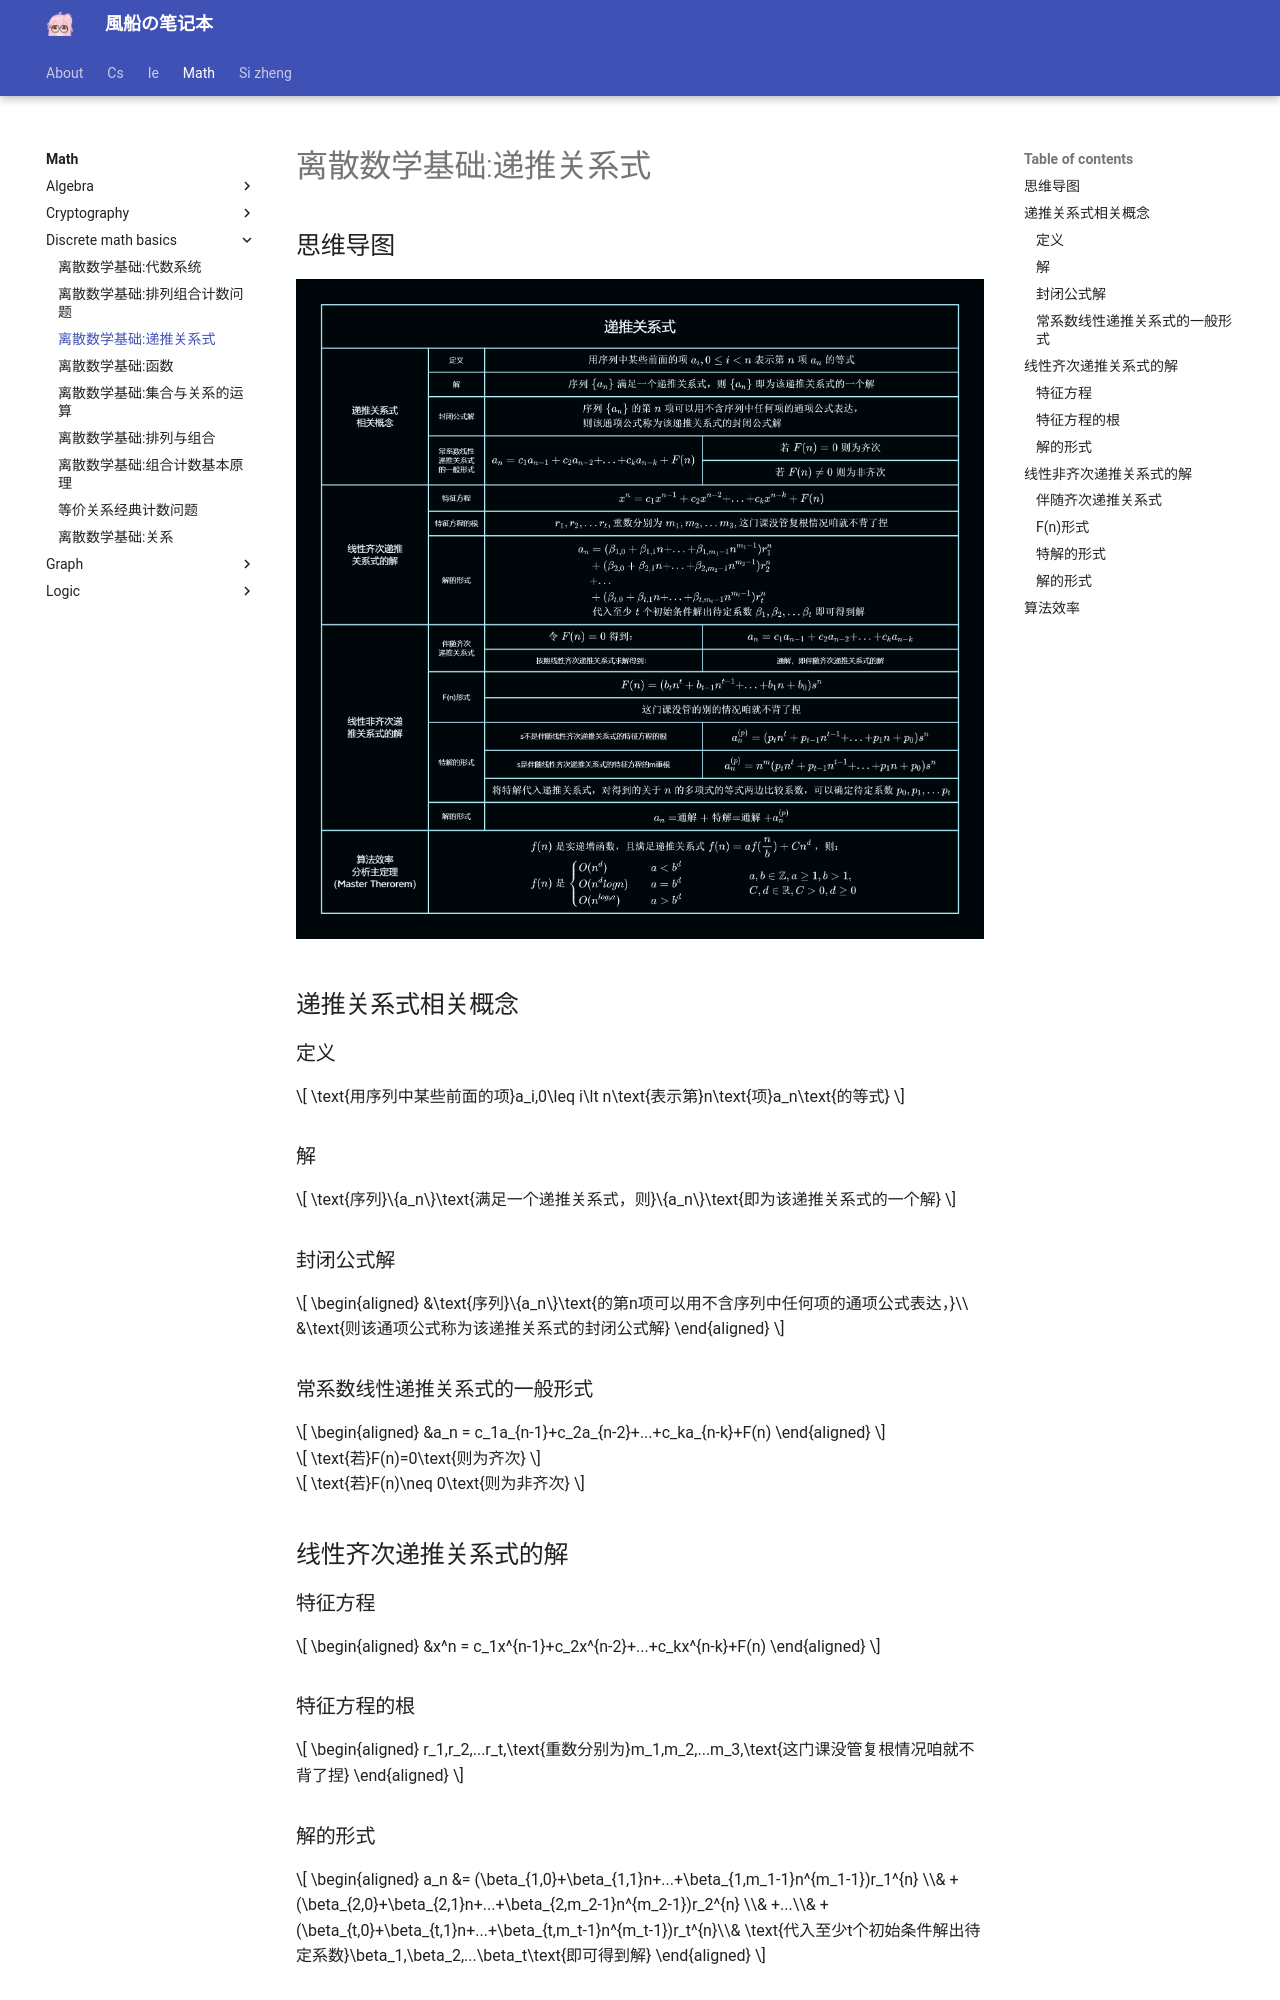

repository: fuuzen/notebook · page: math/discrete-math-basics/difference-equations/index.html · generator: mkdocs

---
title: 离散数学基础:递推关系式
date: 2024/01/09
math: true
categories:
  - [数学, 离散数学, 离散数学基础]
tags:
  - 离散数学
---

## 思维导图

![递推关系式](../../../assets/math/discrete-math-basics/递推关系式.png)

## 递推关系式相关概念

### 定义

$$
\text{用序列中某些前面的项}a_i,0\leq i\lt n\text{表示第}n\text{项}a_n\text{的等式}
$$

### 解

$$
\text{序列}\{a_n\}\text{满足一个递推关系式，则}\{a_n\}\text{即为该递推关系式的一个解}
$$

### 封闭公式解

$$
\begin{aligned} &\text{序列}\{a_n\}\text{的第n项可以用不含序列中任何项的通项公式表达，}\\
&\text{则该通项公式称为该递推关系式的封闭公式解}
\end{aligned}
$$

### 常系数线性递推关系式的一般形式

$$
\begin{aligned} &a_n = c_1a_{n-1}+c_2a_{n-2}+...+c_ka_{n-k}+F(n)
\end{aligned}
$$

$$
\text{若}F(n)=0\text{则为齐次}
$$

$$
\text{若}F(n)\neq 0\text{则为非齐次}
$$

## 线性齐次递推关系式的解

### 特征方程

$$
\begin{aligned} &x^n = c_1x^{n-1}+c_2x^{n-2}+...+c_kx^{n-k}+F(n)
\end{aligned}
$$

### 特征方程的根

$$
\begin{aligned} r_1,r_2,...r_t,\text{重数分别为}m_1,m_2,...m_3,\text{这门课没管复根情况咱就不背了捏}
\end{aligned}
$$

### 解的形式

$$
\begin{aligned} a_n &= (\beta_{1,0}+\beta_{1,1}n+...+\beta_{1,m_1-1}n^{m_1-1})r_1^{n} \\&
+(\beta_{2,0}+\beta_{2,1}n+...+\beta_{2,m_2-1}n^{m_2-1})r_2^{n} \\&
+...\\&
+(\beta_{t,0}+\beta_{t,1}n+...+\beta_{t,m_t-1}n^{m_t-1})r_t^{n}\\&
\text{代入至少t个初始条件解出待定系数}\beta_1,\beta_2,...\beta_t\text{即可得到解}
\end{aligned}
$$

## 线性非齐次递推关系式的解

### 伴随齐次递推关系式

$$
\text{令}F(n)=0\text{得到：}
$$

$$
\begin{aligned} &a_n = c_1a_{n-1}+c_2a_{n-2}+...+c_ka_{n-k}
\end{aligned}
$$

- 按照线性齐次递推关系式求解得到：

  - 通解，即伴随齐次递推关系式的解
